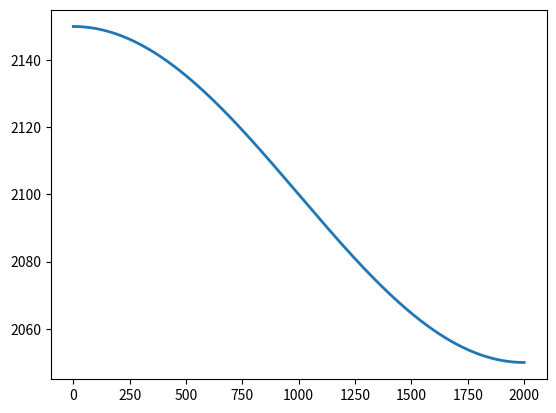

Generate this figure with matplotlib:
# Project 3 Vertical Curve Design / Optimization based on minimal earthworks

import numpy as np

import math

import matplotlib.pyplot as plt

# for script's coordinate system: going uphill is positive grade, going downhill is negative grade, and all slope variages = G

horizontal_length = 2000 #ft

inital_elevation = 2100 #ft

final_elevation = 2050 #ft

resolution = 2000 # number of points taken along the horizontal axis

# option 1 is for a parabolic curve into a linear section into another parabolic curve

def SSD(design_speed, braking_friction, slope, PIJR = 2.5, gravitational_constant = 32.2):

    SSD = PIJR * design_speed + (design_speed**2) / (2 * gravitational_constant * (braking_friction - slope / 100))

    return SSD

def existing_elevation(horizontal_length, resolution, initial_elevation):

    x_range = np.arange(0, horizontal_length + horizontal_length / resolution, horizontal_length / resolution)

    y_range = np.array([])

    for x in x_range:

        y = 50 * math.cos(math.pi * x / horizontal_length) + initial_elevation

        y_range = np.append(y_range, y)

    return [x_range, y_range]

# function for a concave down vertical curve

def concave_down_vertical_curve(inital_height, first_station,  SSD, initial_slope, final_slope, second_station):
    
    A = final_slope - initial_slope

    # determine minimum horizontal length of starting vertical curve

    # SSD is less than curve length

    L_1 = (abs(A) * (SSD**2)) / 2158

    # SSD is greater than curve length

    L_2 = 2 * SSD - 2158 / abs(A)

    design_length = max([L_1, L_2])

    x_range = np.arange(first_station, round(first_station + design_length))

    # return x & y coordinates of curve

    y_range = np.array([])

    for x in x_range:

        y = (A / (200 * design_length)) * x**2 + (initial_slope / 100) * x + inital_height

        y_range = np.append(y_range, y)
  
    return [x_range, y_range]

# function for a concave up vertical curve

def concave_up_vertical_curve(final_height, first_station,  SSD, initial_slope, final_slope, second_station):

    
    A = final_slope - initial_slope

    # determine minimum horizontal length of starting vertical curve

    # SSD is less than curve length

    L_1 = (abs(A) * (SSD**2)) / 2158

    # SSD is greater than curve length

    L_2 = 2 * SSD - 2158 / abs(A)

    # SSD is less than curve length at night for concave up curve

    L_3 = (abs(A) * (SSD **2)) / (400 + 3.5 * SSD)

    # SSD is greater than curve length at night for concave up curve

    L_4 = 2 * SSD - (400 + 3.5 * SSD) / (abs(A))

    design_length = max([L_1, L_2, L_3, L_4])

    # return x & y coordinates of curve

    x_range = np.arange(round(-1 * design_length), 0)

    y_range = np.array([])

    for x in x_range:

        y = (A / (200 * design_length)) * x**2 + (initial_slope / 100) * x + final_height

        y_range = np.append(y_range, y)
  
    return [np.arange(round(second_station - design_length), second_station), y_range]

#example_concave_up = concave_up_vertical_curve(10, 0, 20, -10, 0, 200)

#print(example_concave_up)

existing_elevation = existing_elevation(horizontal_length, resolution, inital_elevation)

#plotting

x = existing_elevation[0]

y = existing_elevation[1]

plt.plot(x, y, linewidth=2.0)

plt.show()





